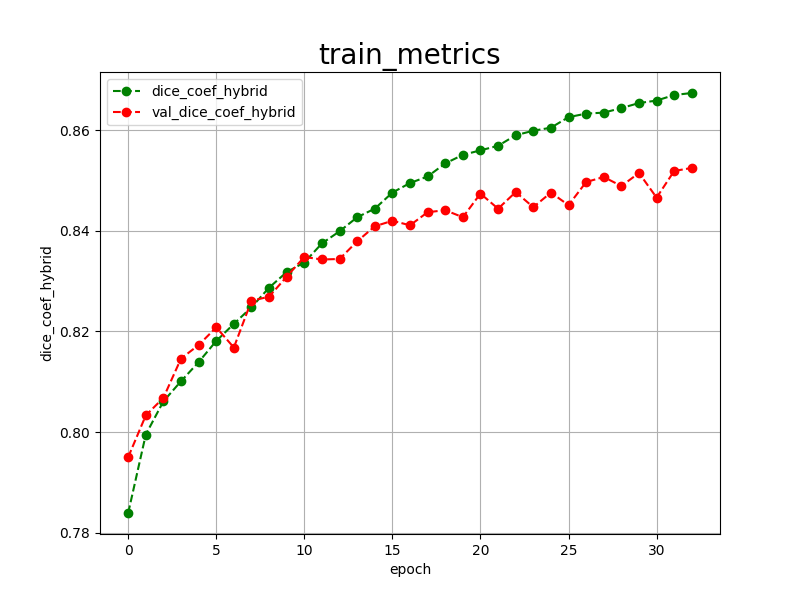

Values plotted in this chart, from the file beside it:
epoch, dice_coef_hybrid, val_dice_coef_hybrid, 
0, 0.7839, 0.7950
1, 0.7995, 0.8033
2, 0.8061, 0.8068
3, 0.8101, 0.8146
4, 0.8139, 0.8173
5, 0.8181, 0.8208
6, 0.8215, 0.8168
7, 0.8248, 0.8261
8, 0.8287, 0.8269
9, 0.8318, 0.8309
10, 0.8337, 0.8348
11, 0.8375, 0.8343
12, 0.8399, 0.8344
13, 0.8427, 0.8379
14, 0.8444, 0.8409
15, 0.8476, 0.8420
16, 0.8495, 0.8411
17, 0.8508, 0.8437
18, 0.8534, 0.8441
19, 0.8551, 0.8427
20, 0.8560, 0.8474
21, 0.8569, 0.8444
22, 0.8590, 0.8477
23, 0.8599, 0.8447
24, 0.8605, 0.8476
25, 0.8626, 0.8451
26, 0.8633, 0.8497
27, 0.8635, 0.8507
28, 0.8644, 0.8489
29, 0.8654, 0.8515
30, 0.8659, 0.8466
31, 0.8670, 0.8519
32, 0.8674, 0.8525
